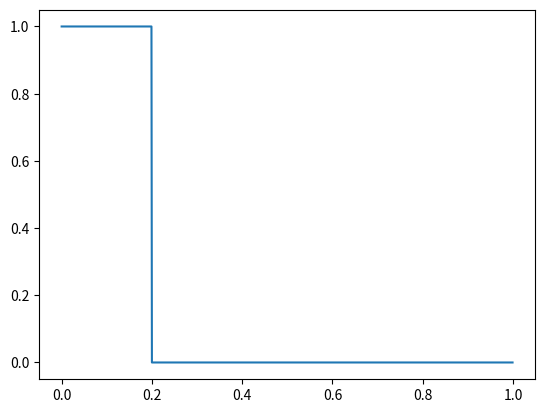
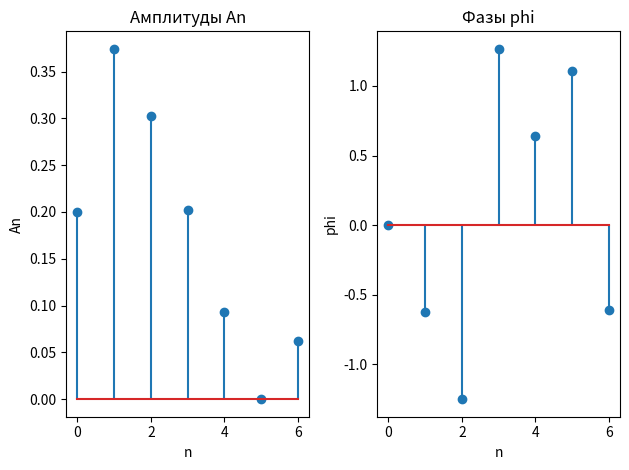

These figures' Python source, in order:
import numpy as np
import matplotlib.pyplot as plt

# Параметры сигнала
T = 1.0
tau = 0.2
Ts = 0.001
t = np.arange(0, T, Ts)

x = np.where(t < tau, 1.0, 0.0)

a = []
b = []

plt.plot(t, x)
plt.show()

r = range(7)
for i in r:
    xc = np.cos(2 * np.pi * i * t/T)
    xs = np.sin(2 * np.pi * i * t/T)

    m1 = x * xc
    m2 = x * xs

    a_n = 2 / T * np.sum(m1) * Ts
    b_n = 2 / T * np.sum(m2) * Ts

    a.append(a_n)
    b.append(b_n)

a[0] = a[0]/2

An = np.sqrt(np.array(a)**2 + np.array(b)**2)
phi = -np.arctan(np.array(b)/np.array(a))

plt.subplot(1,2,1)
plt.stem(range(7), An)
plt.title('Амплитуды An')
plt.xlabel('n')
plt.ylabel('An')

plt.subplot(1,2,2)
plt.stem(range(7), phi)
plt.title('Фазы phi')
plt.xlabel('n')
plt.ylabel('phi')

plt.tight_layout()
plt.show()
